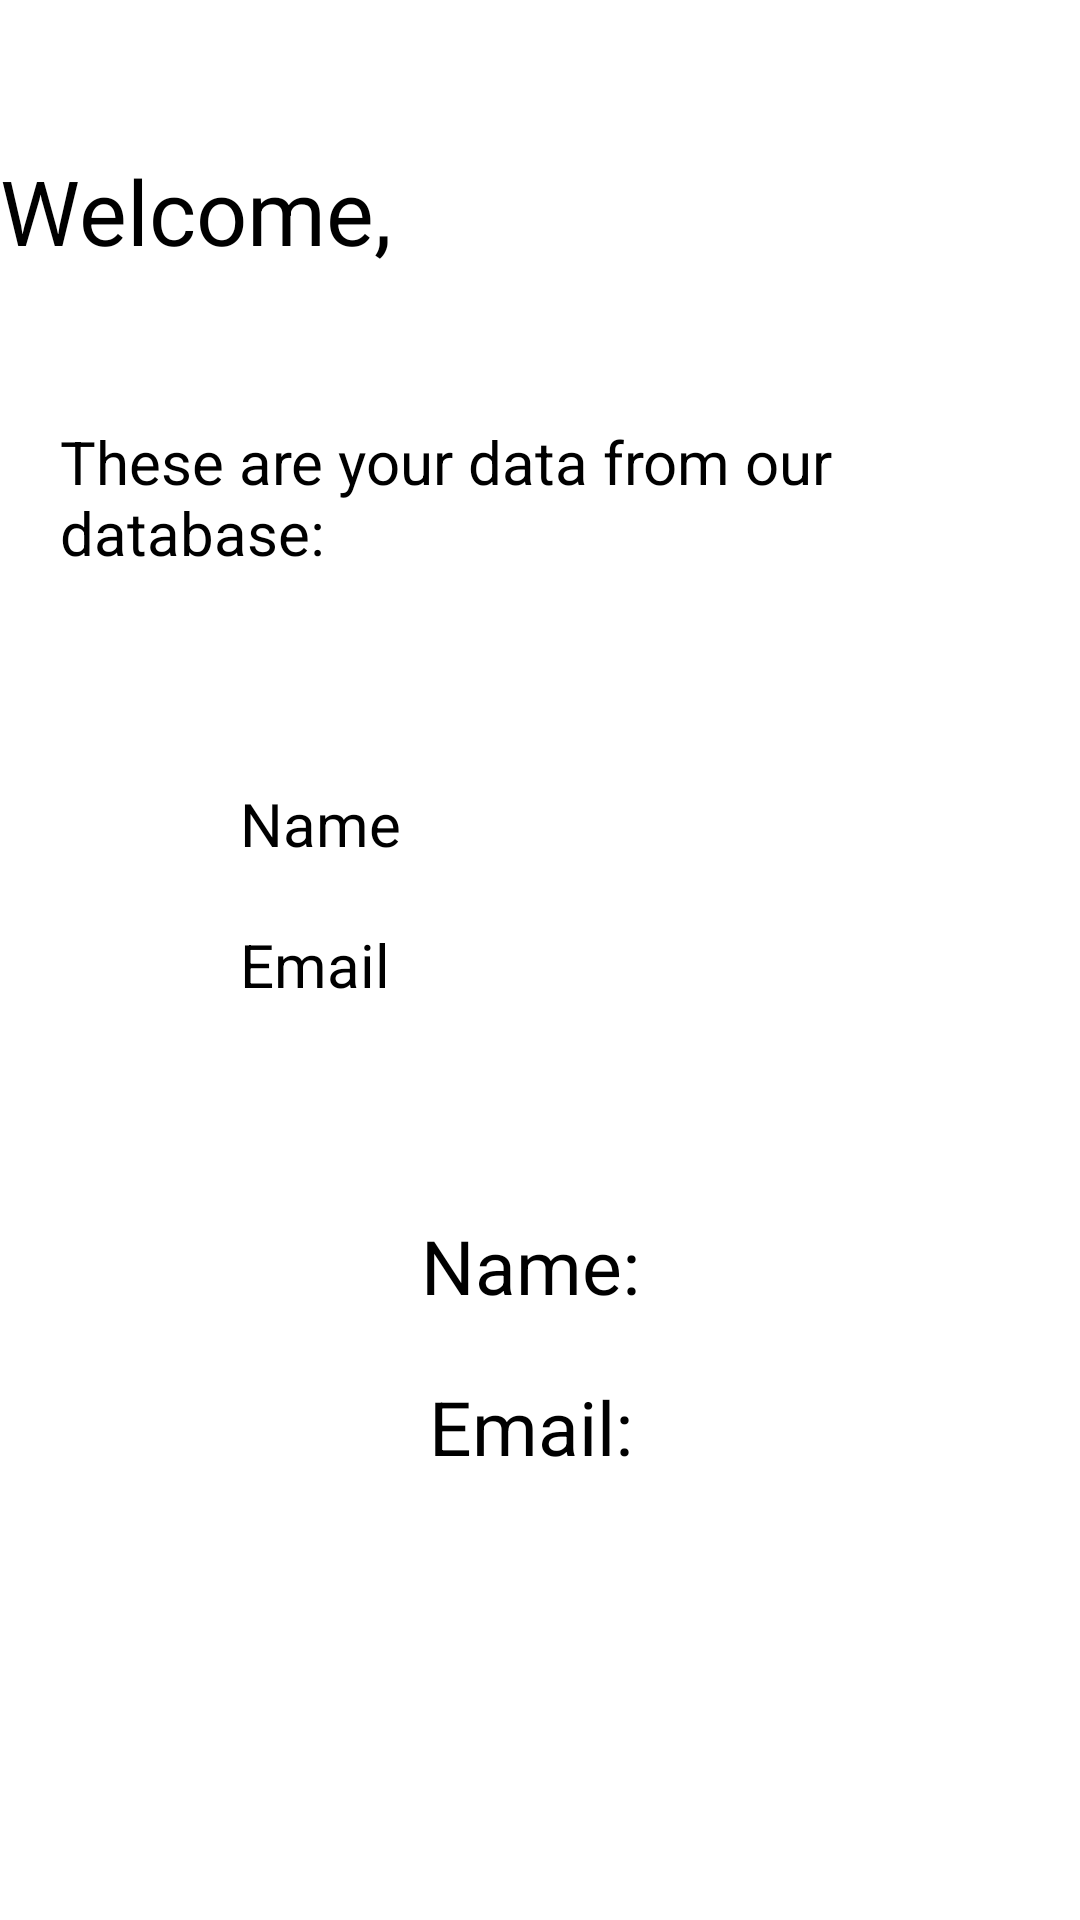

Produce the Android XML layout that renders to this screen, including the resource entries it uses.
<!-- AndroidManifest.xml: application theme Theme.GradientDesign -->
<!-- res/layout/activity_home.xml -->
<?xml version="1.0" encoding="utf-8"?>
<LinearLayout xmlns:android="http://schemas.android.com/apk/res/android"
    xmlns:app="http://schemas.android.com/apk/res-auto"
    xmlns:tools="http://schemas.android.com/tools"
    android:id="@+id/main"
    android:layout_width="match_parent"
    android:layout_height="match_parent"
    android:orientation="vertical"
    android:layout_margin="30dp"
    tools:context=".HomeActivity">

    <TextView
        android:id="@+id/tvWelcome"
        android:layout_width="match_parent"
        android:layout_height="wrap_content"
        android:layout_marginTop="50dp"
        android:textSize="30sp"
        android:text="Welcome," />

    <TextView
        android:id="@+id/textView4"
        android:layout_width="match_parent"
        android:layout_height="wrap_content"
        android:layout_marginTop="50dp"
        android:layout_marginHorizontal="20dp"
        android:layout_marginBottom="20dp"
        android:textSize="20sp"
        android:text="These are your data from our database:" />

    <Button
        android:id="@+id/btnName"
        android:layout_width="200dp"
        android:layout_height="wrap_content"
        android:layout_marginTop="50dp"
        android:layout_marginBottom="20dp"
        android:textSize="20sp"
        android:layout_gravity="center"
        android:text="Name" />

    <Button
        android:id="@+id/btnMail"
        android:layout_width="200dp"
        android:layout_height="wrap_content"
        android:textSize="20sp"
        android:layout_gravity="center"
        android:layout_marginBottom="70dp"
        android:text="Email" />

    <TextView
        android:id="@+id/tvName"
        android:layout_width="match_parent"
        android:layout_height="wrap_content"
        android:gravity="center"
        android:textSize="25sp"
        android:layout_marginBottom="20dp"
        android:text="Name: " />

    <TextView
        android:id="@+id/tvMail"
        android:layout_width="match_parent"
        android:layout_height="wrap_content"
        android:gravity="center"
        android:textSize="25sp"
        android:text="Email: " />
</LinearLayout>
<!-- resources referenced by this layout -->
<resources>
  <style name="Theme.GradientDesign" parent="Base.Theme.GradientDesign">
      
      <item name="android:navigationBarColor">@android:color/transparent</item>
      <item name="android:statusBarColor">@android:color/transparent</item>
      <item name="android:windowLightStatusBar">?attr/isLightTheme</item>
    </style>
</resources>
